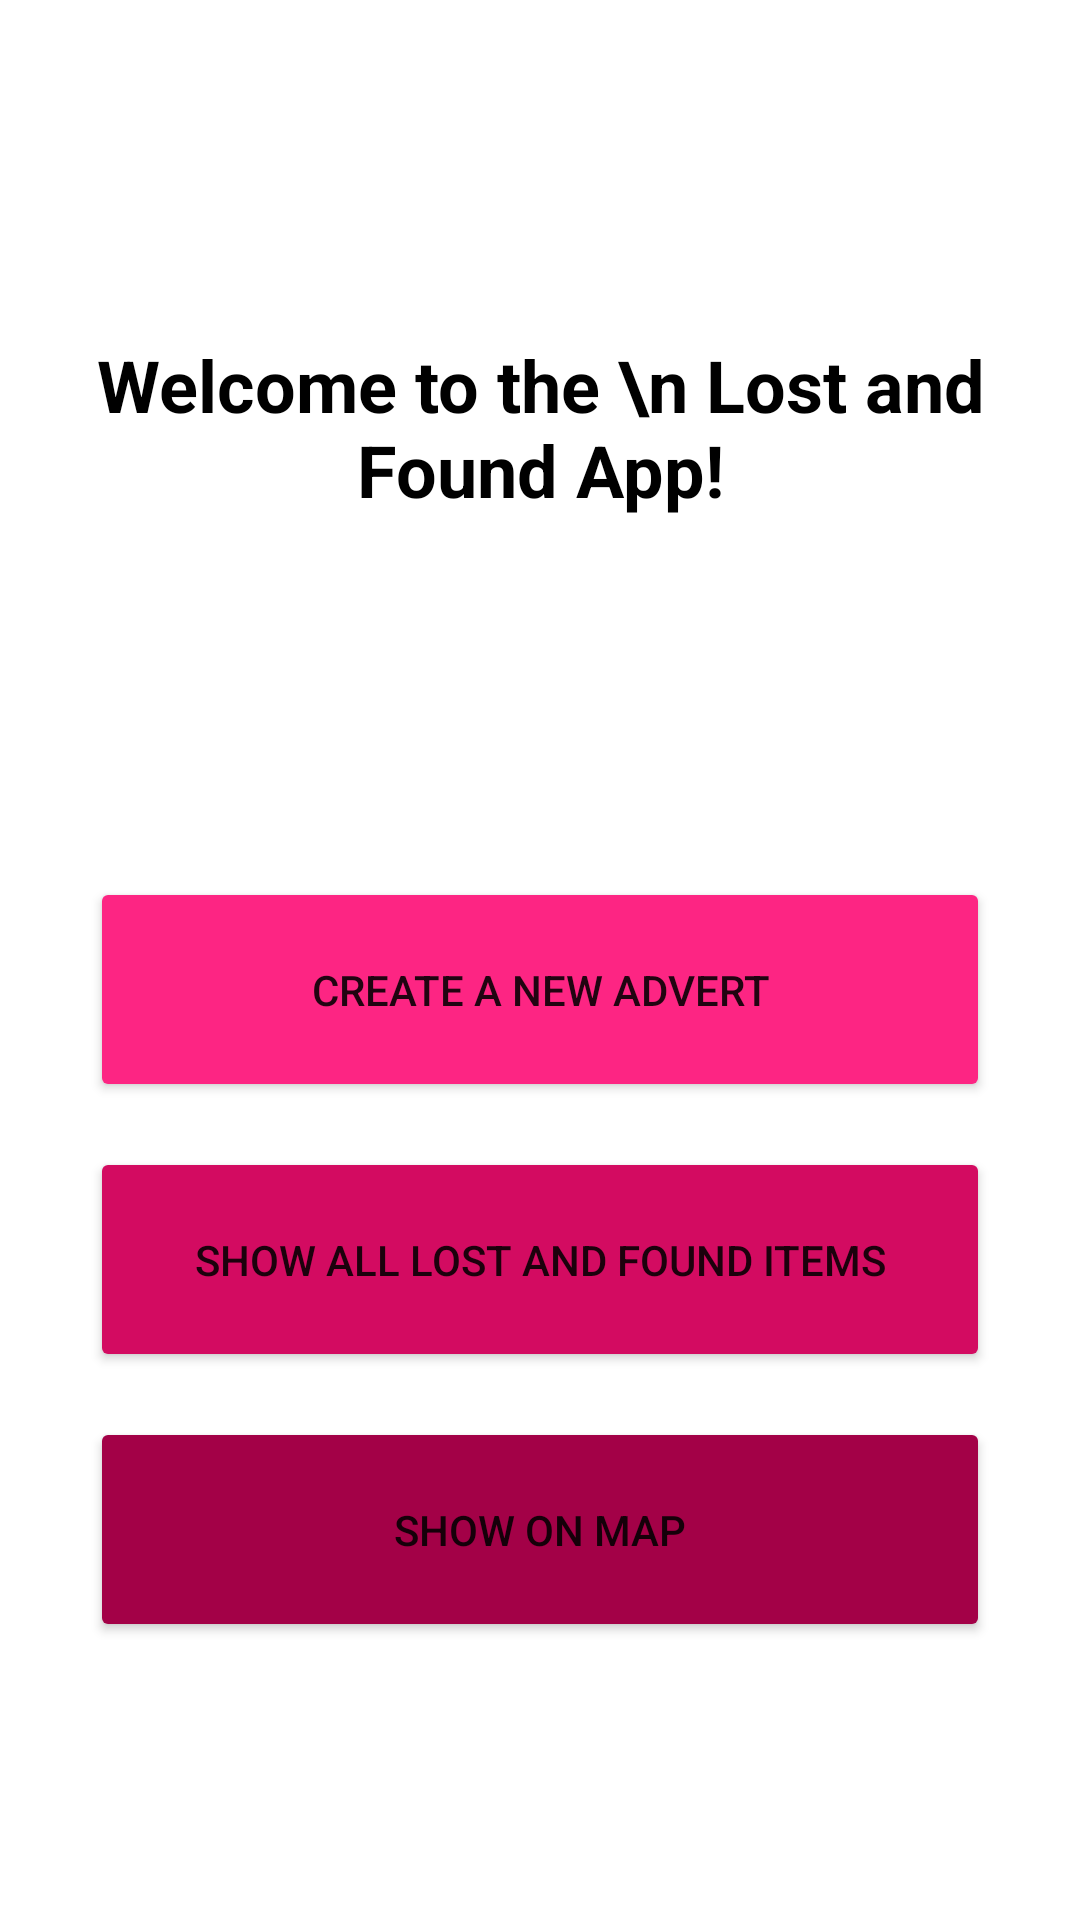

Reconstruct the res/layout file that produces this screen, plus the resources it refers to.
<!-- AndroidManifest.xml: application theme Theme.MyLostAndFoundWithMapApplication -->
<!-- res/layout/activity_main.xml -->
<?xml version="1.0" encoding="utf-8"?>
<androidx.constraintlayout.widget.ConstraintLayout xmlns:android="http://schemas.android.com/apk/res/android"
    xmlns:app="http://schemas.android.com/apk/res-auto"
    xmlns:tools="http://schemas.android.com/tools"
    android:layout_width="match_parent"
    android:layout_height="match_parent"
    tools:context=".MainActivity">

    <LinearLayout
        android:layout_width="match_parent"
        android:layout_height="match_parent"
        android:gravity="center"
        android:orientation="vertical">

        <TextView
            android:layout_width="300dp"
            android:layout_height="100dp"
            android:id="@+id/welcomeText"
            android:text="Welcome to the \n Lost and Found App!"
            android:layout_marginBottom="100dp"
            android:textSize="24dp"
            android:textStyle="bold"
            android:textColor="@color/black"
            android:gravity="center" />

        <Button
            android:id="@+id/createAdvertButton"
            android:layout_width="300dp"
            android:layout_height="75dp"
            android:backgroundTint="@color/light_pink"
            android:text="Create A New Advert" />

        <Button
            android:id="@+id/lostAndFoundListButton"
            android:layout_width="300dp"
            android:layout_height="75dp"
            android:layout_marginTop="15dp"
            android:backgroundTint="@color/deep_pink"
            android:text="Show All Lost And Found Items" />

        <Button
            android:id="@+id/showOnMapButton"
            android:layout_width="300dp"
            android:layout_height="75dp"
            android:layout_marginTop="15dp"
            android:backgroundTint="@color/very_deep_pink"
            android:text="Show On Map" />

    </LinearLayout>
</androidx.constraintlayout.widget.ConstraintLayout>
<!-- resources referenced by this layout -->
<resources>
  <color name="black">#FF000000</color>
  <color name="deep_pink">#D30B61</color>
  <color name="light_pink">#FD2583</color>
  <color name="very_deep_pink">#A30147</color>
  <style name="Theme.MyLostAndFoundWithMapApplication" parent="Theme.MaterialComponents.DayNight.DarkActionBar">
          
          <item name="colorPrimary">@color/purple_500</item>
          <item name="colorPrimaryVariant">@color/purple_700</item>
          <item name="colorOnPrimary">@color/white</item>
          
          <item name="colorSecondary">@color/teal_200</item>
          <item name="colorSecondaryVariant">@color/teal_700</item>
          <item name="colorOnSecondary">@color/black</item>
          
          <item name="android:statusBarColor">?attr/colorPrimaryVariant</item>
          
      </style>
  <color name="purple_500">#FF6200EE</color>
  <color name="purple_700">#FF3700B3</color>
  <color name="white">#FFFFFFFF</color>
  <color name="teal_200">#FF03DAC5</color>
  <color name="teal_700">#FF018786</color>
</resources>
